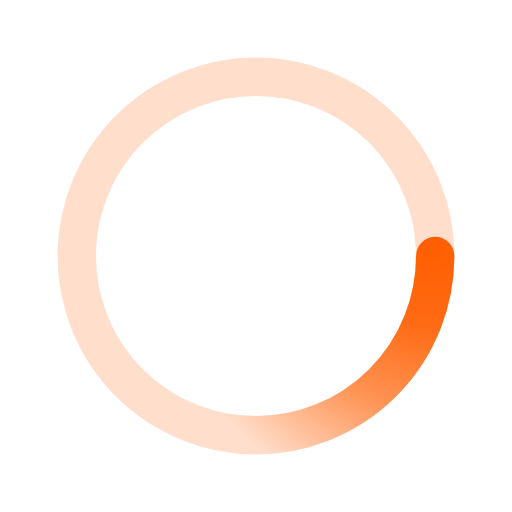
t = 0.00 s
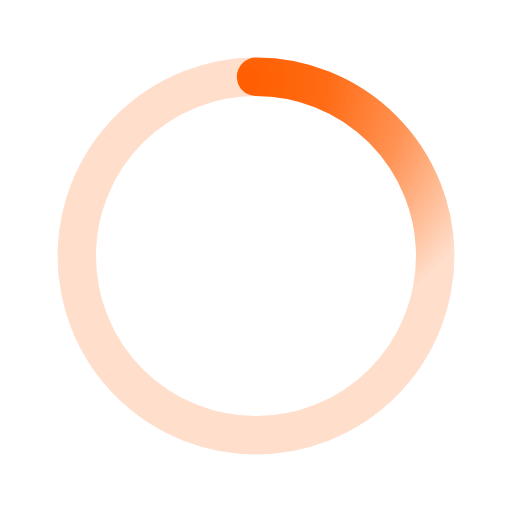
t = 0.50 s
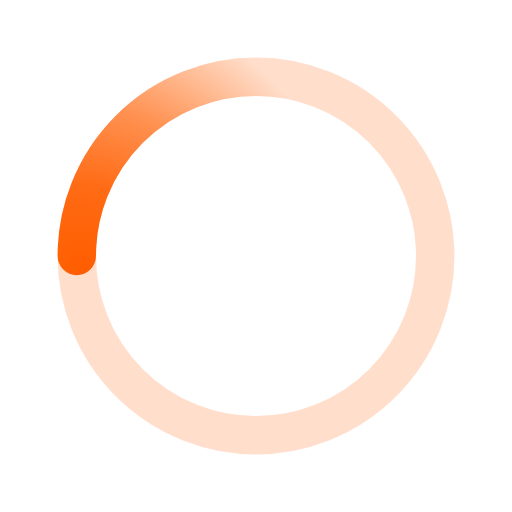
t = 1.00 s
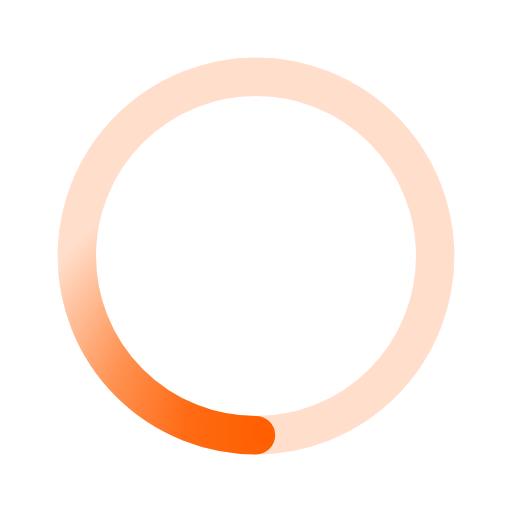
t = 1.50 s

The animated SVG that drew these frames (rendered in a browser with its animation timeline set to each time). Animation: 1 SMIL element (animateTransform=1); one cycle of 2.00 s, repeats indefinitely.

﻿<svg xmlns='http://www.w3.org/2000/svg' viewBox='0 0 200 200'><radialGradient id='a12' cx='.66' fx='.66' cy='.3125' fy='.3125' gradientTransform='scale(1.5)'><stop offset='0' stop-color='#ff5e00'></stop><stop offset='.3' stop-color='#ff5e00' stop-opacity='.9'></stop><stop offset='.6' stop-color='#ff5e00' stop-opacity='.6'></stop><stop offset='.8' stop-color='#ff5e00' stop-opacity='.3'></stop><stop offset='1' stop-color='#ff5e00' stop-opacity='0'></stop></radialGradient><circle transform-origin='center' fill='none' stroke='url(#a12)' stroke-width='15' stroke-linecap='round' stroke-dasharray='200 1000' stroke-dashoffset='0' cx='100' cy='100' r='70'><animateTransform type='rotate' attributeName='transform' calcMode='spline' dur='2' values='360;0' keyTimes='0;1' keySplines='0 0 1 1' repeatCount='indefinite'></animateTransform></circle><circle transform-origin='center' fill='none' opacity='.2' stroke='#ff5e00' stroke-width='15' stroke-linecap='round' cx='100' cy='100' r='70'></circle></svg>